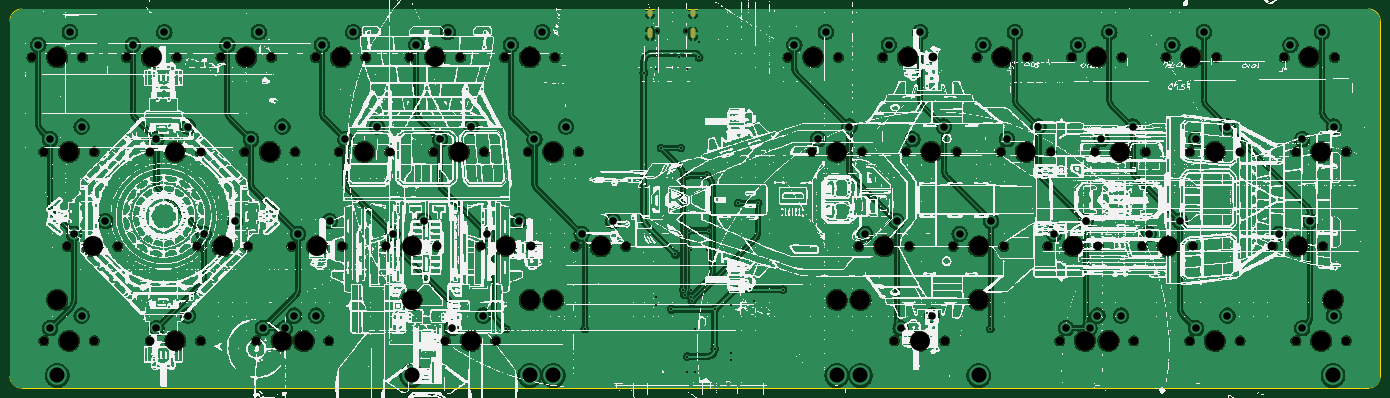
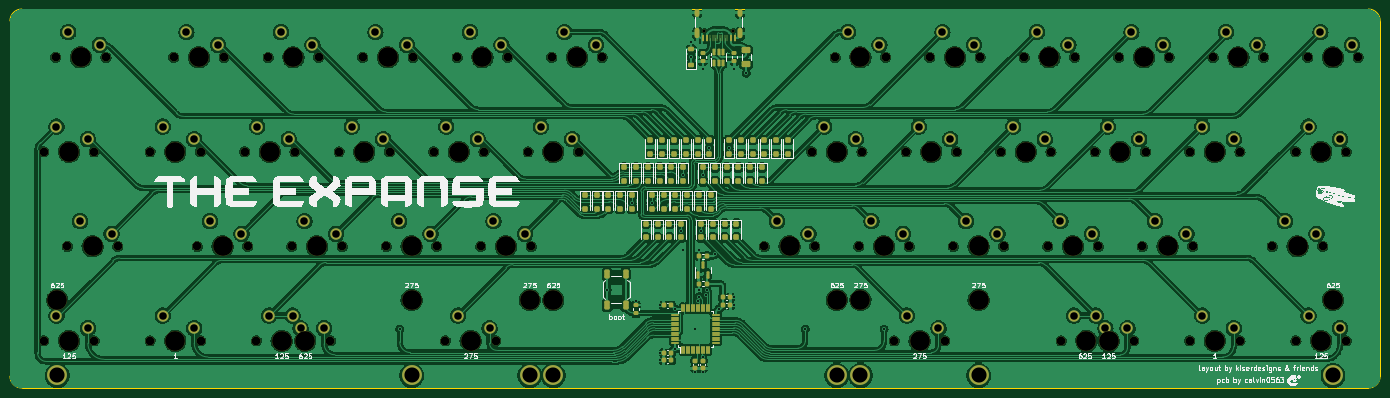
Circuit board: 11 layer files. Board 276.2 x 76.4 mm.
- bottom_copper: the expanse-CuBottom.gbr (933287 bytes)
- top_copper: the expanse-CuTop.gbr (732474 bytes)
- outline: the expanse-EdgeCuts.gbr (986 bytes)
- bottom_mask: the expanse-MaskBottom.gbr (16827 bytes)
- top_mask: the expanse-MaskTop.gbr (5702 bytes)
- drill: the expanse-NPTH.drl (2369 bytes)
- drill: the expanse-PTH.drl (2570 bytes)
- paste: the expanse-PasteBottom.gbr (8662 bytes)
- paste: the expanse-PasteTop.gbr (458 bytes)
- bottom_silk: the expanse-SilkBottom.gbr (139373 bytes)
- top_silk: the expanse-SilkTop.gbr (2340602 bytes)

=== bottom_copper: the expanse-CuBottom.gbr (933287 bytes, source omitted) ===
=== top_copper: the expanse-CuTop.gbr (732474 bytes, source omitted) ===
=== outline: the expanse-EdgeCuts.gbr ===
%TF.GenerationSoftware,KiCad,Pcbnew,(7.0.0)*%
%TF.CreationDate,2024-02-03T20:42:43+01:00*%
%TF.ProjectId,the expanse,74686520-6578-4706-916e-73652e6b6963,rev?*%
%TF.SameCoordinates,Original*%
%TF.FileFunction,Profile,NP*%
%FSLAX46Y46*%
G04 Gerber Fmt 4.6, Leading zero omitted, Abs format (unit mm)*
G04 Created by KiCad (PCBNEW (7.0.0)) date 2024-02-03 20:42:43*
%MOMM*%
%LPD*%
G01*
G04 APERTURE LIST*
%TA.AperFunction,Profile*%
%ADD10C,0.100000*%
%TD*%
G04 APERTURE END LIST*
D10*
X15875000Y-18056250D02*
X15875000Y-89693750D01*
X18256250Y-15675000D02*
G75*
G03*
X15875000Y-18056250I0J-2381250D01*
G01*
X18256250Y-92075000D02*
X289718750Y-92075000D01*
X289718750Y-92075000D02*
G75*
G03*
X292100000Y-89693750I-50J2381300D01*
G01*
X15875000Y-89693750D02*
G75*
G03*
X18256250Y-92075000I2381250J0D01*
G01*
X292100000Y-18056250D02*
G75*
G03*
X289718750Y-15675000I-2381300J-50D01*
G01*
X289718750Y-15675000D02*
X18256250Y-15675000D01*
X292100000Y-89693750D02*
X292100000Y-18056250D01*
M02*

=== bottom_mask: the expanse-MaskBottom.gbr (16827 bytes, source omitted) ===
=== top_mask: the expanse-MaskTop.gbr ===
%TF.GenerationSoftware,KiCad,Pcbnew,(7.0.0)*%
%TF.CreationDate,2024-02-03T20:42:43+01:00*%
%TF.ProjectId,the expanse,74686520-6578-4706-916e-73652e6b6963,rev?*%
%TF.SameCoordinates,Original*%
%TF.FileFunction,Soldermask,Top*%
%TF.FilePolarity,Negative*%
%FSLAX46Y46*%
G04 Gerber Fmt 4.6, Leading zero omitted, Abs format (unit mm)*
G04 Created by KiCad (PCBNEW (7.0.0)) date 2024-02-03 20:42:43*
%MOMM*%
%LPD*%
G01*
G04 APERTURE LIST*
%ADD10C,1.750000*%
%ADD11C,3.987800*%
%ADD12C,0.650000*%
%ADD13O,1.000000X1.600000*%
%ADD14O,1.000000X2.100000*%
G04 APERTURE END LIST*
D10*
%TO.C,MX8*%
X191770000Y-25400000D03*
D11*
X196850000Y-25400000D03*
D10*
X201930000Y-25400000D03*
%TD*%
%TO.C,MX26*%
X53657500Y-63500000D03*
D11*
X58737500Y-63500000D03*
D10*
X63817500Y-63500000D03*
%TD*%
%TO.C,MX6*%
X115570000Y-25400000D03*
D11*
X120650000Y-25400000D03*
D10*
X125730000Y-25400000D03*
%TD*%
%TO.C,MX19*%
X177482500Y-44450000D03*
D11*
X182562500Y-44450000D03*
D10*
X187642500Y-44450000D03*
%TD*%
%TO.C,MX31*%
X187007500Y-63500000D03*
D11*
X192087500Y-63500000D03*
D10*
X197167500Y-63500000D03*
%TD*%
%TO.C,MX40*%
X65563750Y-82550000D03*
D11*
X70643750Y-82550000D03*
D10*
X75723750Y-82550000D03*
%TD*%
%TO.C,MX16*%
X82232500Y-44450000D03*
D11*
X87312500Y-44450000D03*
D10*
X92392500Y-44450000D03*
%TD*%
%TO.C,MX34*%
X244157500Y-63500000D03*
D11*
X249237500Y-63500000D03*
D10*
X254317500Y-63500000D03*
%TD*%
%TO.C,MX44*%
X253682500Y-82550000D03*
D11*
X258762500Y-82550000D03*
D10*
X263842500Y-82550000D03*
%TD*%
%TO.C,MX23*%
X253682500Y-44450000D03*
D11*
X258762500Y-44450000D03*
D10*
X263842500Y-44450000D03*
%TD*%
%TO.C,MX33*%
X225107500Y-63500000D03*
D11*
X230187500Y-63500000D03*
D10*
X235267500Y-63500000D03*
%TD*%
%TO.C,MX18*%
X120332500Y-44450000D03*
D11*
X125412500Y-44450000D03*
D10*
X130492500Y-44450000D03*
%TD*%
%TO.C,MX11*%
X248920000Y-25400000D03*
D11*
X254000000Y-25400000D03*
D10*
X259080000Y-25400000D03*
%TD*%
%TO.C,MX13*%
X22701250Y-44450000D03*
D11*
X27781250Y-44450000D03*
D10*
X32861250Y-44450000D03*
%TD*%
%TO.C,MX27*%
X72707500Y-63500000D03*
D11*
X77787500Y-63500000D03*
D10*
X82867500Y-63500000D03*
%TD*%
%TO.C,MX3*%
X58420000Y-25400000D03*
D11*
X63500000Y-25400000D03*
D10*
X68580000Y-25400000D03*
%TD*%
%TO.C,MX15*%
X63182500Y-44450000D03*
D11*
X68262500Y-44450000D03*
D10*
X73342500Y-44450000D03*
%TD*%
D11*
%TO.C,S4*%
X211137500Y-74295000D03*
X187325000Y-74295000D03*
%TD*%
D10*
%TO.C,MX17*%
X101282500Y-44450000D03*
D11*
X106362500Y-44450000D03*
D10*
X111442500Y-44450000D03*
%TD*%
%TO.C,MX38*%
X22701250Y-82550000D03*
D11*
X27781250Y-82550000D03*
D10*
X32861250Y-82550000D03*
%TD*%
%TO.C,MX14*%
X44132500Y-44450000D03*
D11*
X49212500Y-44450000D03*
D10*
X54292500Y-44450000D03*
%TD*%
%TO.C,MX28*%
X91757500Y-63500000D03*
D11*
X96837500Y-63500000D03*
D10*
X101917500Y-63500000D03*
%TD*%
%TO.C,MX37*%
X227488750Y-82550000D03*
D11*
X232568750Y-82550000D03*
D10*
X237648750Y-82550000D03*
%TD*%
%TO.C,MX1*%
X20320000Y-25400000D03*
D11*
X25400000Y-25400000D03*
D10*
X30480000Y-25400000D03*
%TD*%
D11*
%TO.C,S3*%
X120650000Y-74295000D03*
X96837500Y-74295000D03*
%TD*%
D10*
%TO.C,MX43*%
X232251250Y-82550000D03*
D11*
X237331250Y-82550000D03*
D10*
X242411250Y-82550000D03*
%TD*%
%TO.C,MX4*%
X77470000Y-25400000D03*
D11*
X82550000Y-25400000D03*
D10*
X87630000Y-25400000D03*
%TD*%
D11*
%TO.C,S2*%
X282575000Y-74295000D03*
X182562500Y-74295000D03*
%TD*%
D10*
%TO.C,MX42*%
X194151250Y-82550000D03*
D11*
X199231250Y-82550000D03*
D10*
X204311250Y-82550000D03*
%TD*%
%TO.C,MX41*%
X103663750Y-82550000D03*
D11*
X108743750Y-82550000D03*
D10*
X113823750Y-82550000D03*
%TD*%
D11*
%TO.C,S1*%
X125412500Y-74295000D03*
X25400000Y-74295000D03*
%TD*%
D10*
%TO.C,MX35*%
X270351250Y-63500000D03*
D11*
X275431250Y-63500000D03*
D10*
X280511250Y-63500000D03*
%TD*%
%TO.C,MX36*%
X70008750Y-82550000D03*
D11*
X75088750Y-82550000D03*
D10*
X80168750Y-82550000D03*
%TD*%
%TO.C,MX32*%
X206057500Y-63500000D03*
D11*
X211137500Y-63500000D03*
D10*
X216217500Y-63500000D03*
%TD*%
%TO.C,MX25*%
X27463750Y-63500000D03*
D11*
X32543750Y-63500000D03*
D10*
X37623750Y-63500000D03*
%TD*%
%TO.C,MX22*%
X234632500Y-44450000D03*
D11*
X239712500Y-44450000D03*
D10*
X244792500Y-44450000D03*
%TD*%
%TO.C,MX39*%
X44132500Y-82550000D03*
D11*
X49212500Y-82550000D03*
D10*
X54292500Y-82550000D03*
%TD*%
%TO.C,MX20*%
X196532500Y-44450000D03*
D11*
X201612500Y-44450000D03*
D10*
X206692500Y-44450000D03*
%TD*%
%TO.C,MX12*%
X272732500Y-25400000D03*
D11*
X277812500Y-25400000D03*
D10*
X282892500Y-25400000D03*
%TD*%
%TO.C,MX10*%
X229870000Y-25400000D03*
D11*
X234950000Y-25400000D03*
D10*
X240030000Y-25400000D03*
%TD*%
%TO.C,MX9*%
X210820000Y-25400000D03*
D11*
X215900000Y-25400000D03*
D10*
X220980000Y-25400000D03*
%TD*%
%TO.C,MX7*%
X172720000Y-25400000D03*
D11*
X177800000Y-25400000D03*
D10*
X182880000Y-25400000D03*
%TD*%
%TO.C,MX45*%
X275113750Y-82550000D03*
D11*
X280193750Y-82550000D03*
D10*
X285273750Y-82550000D03*
%TD*%
%TO.C,MX5*%
X96520000Y-25400000D03*
D11*
X101600000Y-25400000D03*
D10*
X106680000Y-25400000D03*
%TD*%
%TO.C,MX21*%
X215582500Y-44450000D03*
D11*
X220662500Y-44450000D03*
D10*
X225742500Y-44450000D03*
%TD*%
%TO.C,MX29*%
X110807500Y-63500000D03*
D11*
X115887500Y-63500000D03*
D10*
X120967500Y-63500000D03*
%TD*%
%TO.C,MX24*%
X275113750Y-44450000D03*
D11*
X280193750Y-44450000D03*
D10*
X285273750Y-44450000D03*
%TD*%
%TO.C,MX2*%
X39370000Y-25400000D03*
D11*
X44450000Y-25400000D03*
D10*
X49530000Y-25400000D03*
%TD*%
%TO.C,MX30*%
X129857500Y-63500000D03*
D11*
X134937500Y-63500000D03*
D10*
X140017500Y-63500000D03*
%TD*%
D12*
%TO.C,J1*%
X146335000Y-20062500D03*
X152115000Y-20062500D03*
D13*
X144904999Y-16412499D03*
D14*
X144904999Y-20592499D03*
D13*
X153544999Y-16412499D03*
D14*
X153544999Y-20592499D03*
%TD*%
M02*

=== drill: the expanse-NPTH.drl ===
M48
; DRILL file {KiCad (7.0.0)} date Sat Feb  3 20:42:43 2024
; FORMAT={-:-/ absolute / inch / decimal}
; #@! TF.CreationDate,2024-02-03T20:42:43+01:00
; #@! TF.GenerationSoftware,Kicad,Pcbnew,(7.0.0)
; #@! TF.FileFunction,NonPlated,1,2,NPTH
FMAT,2
INCH
; #@! TA.AperFunction,NonPlated,NPTH,ComponentDrill
T1C0.0256
; #@! TA.AperFunction,NonPlated,NPTH,ComponentDrill
T2C0.0689
; #@! TA.AperFunction,NonPlated,NPTH,ComponentDrill
T3C0.1570
%
G90
G05
T1
X5.7612Y-0.7899
X5.9888Y-0.7899
T2
X0.8Y-1.0
X0.8937Y-1.75
X0.8937Y-3.25
X1.0813Y-2.5
X1.2Y-1.0
X1.2937Y-1.75
X1.2937Y-3.25
X1.4812Y-2.5
X1.55Y-1.0
X1.7375Y-1.75
X1.7375Y-3.25
X1.95Y-1.0
X2.1125Y-2.5
X2.1375Y-1.75
X2.1375Y-3.25
X2.3Y-1.0
X2.4875Y-1.75
X2.5125Y-2.5
X2.5812Y-3.25
X2.7Y-1.0
X2.7563Y-3.25
X2.8625Y-2.5
X2.8875Y-1.75
X2.9812Y-3.25
X3.05Y-1.0
X3.1562Y-3.25
X3.2375Y-1.75
X3.2625Y-2.5
X3.45Y-1.0
X3.6125Y-2.5
X3.6375Y-1.75
X3.8Y-1.0
X3.9875Y-1.75
X4.0125Y-2.5
X4.0812Y-3.25
X4.2Y-1.0
X4.3625Y-2.5
X4.3875Y-1.75
X4.4813Y-3.25
X4.55Y-1.0
X4.7375Y-1.75
X4.7625Y-2.5
X4.95Y-1.0
X5.1125Y-2.5
X5.1375Y-1.75
X5.5125Y-2.5
X6.8Y-1.0
X6.9875Y-1.75
X7.2Y-1.0
X7.3625Y-2.5
X7.3875Y-1.75
X7.55Y-1.0
X7.6437Y-3.25
X7.7375Y-1.75
X7.7625Y-2.5
X7.95Y-1.0
X8.0437Y-3.25
X8.1125Y-2.5
X8.1375Y-1.75
X8.3Y-1.0
X8.4875Y-1.75
X8.5125Y-2.5
X8.7Y-1.0
X8.8625Y-2.5
X8.8875Y-1.75
X8.9562Y-3.25
X9.05Y-1.0
X9.1437Y-3.25
X9.2375Y-1.75
X9.2625Y-2.5
X9.3562Y-3.25
X9.45Y-1.0
X9.5437Y-3.25
X9.6125Y-2.5
X9.6375Y-1.75
X9.8Y-1.0
X9.9875Y-1.75
X9.9875Y-3.25
X10.0125Y-2.5
X10.2Y-1.0
X10.3875Y-1.75
X10.3875Y-3.25
X10.6437Y-2.5
X10.7375Y-1.0
X10.8312Y-1.75
X10.8312Y-3.25
X11.0437Y-2.5
X11.1375Y-1.0
X11.2312Y-1.75
X11.2312Y-3.25
T3
X1.0Y-1.0
X1.0Y-2.925
X1.0938Y-1.75
X1.0938Y-3.25
X1.2812Y-2.5
X1.75Y-1.0
X1.9375Y-1.75
X1.9375Y-3.25
X2.3125Y-2.5
X2.5Y-1.0
X2.6875Y-1.75
X2.7812Y-3.25
X2.9562Y-3.25
X3.0625Y-2.5
X3.25Y-1.0
X3.4375Y-1.75
X3.8125Y-2.5
X3.8125Y-2.925
X4.0Y-1.0
X4.1875Y-1.75
X4.2812Y-3.25
X4.5625Y-2.5
X4.75Y-1.0
X4.75Y-2.925
X4.9375Y-1.75
X4.9375Y-2.925
X5.3125Y-2.5
X7.0Y-1.0
X7.1875Y-1.75
X7.1875Y-2.925
X7.375Y-2.925
X7.5625Y-2.5
X7.75Y-1.0
X7.8438Y-3.25
X7.9375Y-1.75
X8.3125Y-2.5
X8.3125Y-2.925
X8.5Y-1.0
X8.6875Y-1.75
X9.0625Y-2.5
X9.1562Y-3.25
X9.25Y-1.0
X9.3438Y-3.25
X9.4375Y-1.75
X9.8125Y-2.5
X10.0Y-1.0
X10.1875Y-1.75
X10.1875Y-3.25
X10.8438Y-2.5
X10.9375Y-1.0
X11.0312Y-1.75
X11.0312Y-3.25
X11.125Y-2.925
T0
M30

=== drill: the expanse-PTH.drl ===
M48
; DRILL file {KiCad (7.0.0)} date Sat Feb  3 20:42:43 2024
; FORMAT={-:-/ absolute / inch / decimal}
; #@! TF.CreationDate,2024-02-03T20:42:43+01:00
; #@! TF.GenerationSoftware,Kicad,Pcbnew,(7.0.0)
; #@! TF.FileFunction,Plated,1,2,PTH
FMAT,2
INCH
; #@! TA.AperFunction,Plated,PTH,ViaDrill
T1C0.0157
; #@! TA.AperFunction,Plated,PTH,ComponentDrill
T2C0.0236
; #@! TA.AperFunction,Plated,PTH,ComponentDrill
T3C0.0600
; #@! TA.AperFunction,Plated,PTH,ComponentDrill
T4C0.1200
%
G90
G05
T1
X4.5625Y-3.1562
X5.1875Y-3.1562
X5.6562Y-1.125
X5.75Y-1.0938
X5.75Y-2.9062
X5.75Y-2.9688
X5.7931Y-1.7188
X5.875Y-3.0
X5.9069Y-2.5631
X5.9375Y-1.0
X5.9493Y-1.7188
X5.9688Y-2.8438
X5.9788Y-2.8836
X6.0Y-1.0938
X6.0Y-1.9375
X6.0Y-3.375
X6.0Y-3.5
X6.0157Y-2.375
X6.0297Y-2.899
X6.0312Y-2.5312
X6.0312Y-2.8438
X6.0379Y-2.9375
X6.0625Y-3.1562
X6.0625Y-3.5
X6.0938Y-0.875
X6.0938Y-1.0
X6.1562Y-1.9375
X6.1562Y-2.5312
X6.172Y-2.375
X6.2188Y-3.0
X6.2188Y-3.3125
X6.3438Y-2.9688
X6.3438Y-3.3438
X6.3438Y-3.4062
X6.4062Y-2.1562
X6.5312Y-2.9375
X6.5625Y-2.1562
X6.7603Y-2.8438
X8.4062Y-3.1562
T3
X0.85Y-0.9
X0.9437Y-1.65
X0.9437Y-3.15
X1.1Y-0.8
X1.1312Y-2.4
X1.1937Y-1.55
X1.1937Y-3.05
X1.3812Y-2.3
X1.6Y-0.9
X1.7875Y-1.65
X1.7875Y-3.15
X1.85Y-0.8
X2.0375Y-1.55
X2.0375Y-3.05
X2.1625Y-2.4
X2.35Y-0.9
X2.4125Y-2.3
X2.5375Y-1.65
X2.6Y-0.8
X2.6313Y-3.15
X2.7875Y-1.55
X2.8062Y-3.15
X2.8813Y-3.05
X2.9125Y-2.4
X3.0562Y-3.05
X3.1Y-0.9
X3.1625Y-2.3
X3.2875Y-1.65
X3.35Y-0.8
X3.5375Y-1.55
X3.6625Y-2.4
X3.85Y-0.9
X3.9125Y-2.3
X4.0375Y-1.65
X4.1Y-0.8
X4.1312Y-3.15
X4.2875Y-1.55
X4.3812Y-3.05
X4.4125Y-2.4
X4.6Y-0.9
X4.6625Y-2.3
X4.7875Y-1.65
X4.85Y-0.8
X5.0375Y-1.55
X5.1625Y-2.4
X5.4125Y-2.3
X6.85Y-0.9
X7.0375Y-1.65
X7.1Y-0.8
X7.2875Y-1.55
X7.4125Y-2.4
X7.6Y-0.9
X7.6625Y-2.3
X7.6937Y-3.15
X7.7875Y-1.65
X7.85Y-0.8
X7.9437Y-3.05
X8.0375Y-1.55
X8.1625Y-2.4
X8.35Y-0.9
X8.4125Y-2.3
X8.5375Y-1.65
X8.6Y-0.8
X8.7875Y-1.55
X8.9125Y-2.4
X9.0062Y-3.15
X9.1Y-0.9
X9.1625Y-2.3
X9.1937Y-3.15
X9.2562Y-3.05
X9.2875Y-1.65
X9.35Y-0.8
X9.4437Y-3.05
X9.5375Y-1.55
X9.6625Y-2.4
X9.85Y-0.9
X9.9125Y-2.3
X10.0375Y-1.65
X10.0375Y-3.15
X10.1Y-0.8
X10.2875Y-1.55
X10.2875Y-3.05
X10.6937Y-2.4
X10.7875Y-0.9
X10.8812Y-1.65
X10.8812Y-3.15
X10.9437Y-2.3
X11.0375Y-0.8
X11.1312Y-1.55
X11.1312Y-3.05
T4
X1.0Y-3.525
X3.8125Y-3.525
X4.75Y-3.525
X4.9375Y-3.525
X7.1875Y-3.525
X7.375Y-3.525
X8.3125Y-3.525
X11.125Y-3.525
T2
G00X5.7049Y-0.6344
M15
G01X5.7049Y-0.658
M16
G05
G00X5.7049Y-0.7891
M15
G01X5.7049Y-0.8324
M16
G05
G00X6.0451Y-0.6344
M15
G01X6.0451Y-0.658
M16
G05
G00X6.0451Y-0.7891
M15
G01X6.0451Y-0.8324
M16
G05
T0
M30

=== paste: the expanse-PasteBottom.gbr (8662 bytes, source omitted) ===
=== paste: the expanse-PasteTop.gbr ===
%TF.GenerationSoftware,KiCad,Pcbnew,(7.0.0)*%
%TF.CreationDate,2024-02-03T20:42:43+01:00*%
%TF.ProjectId,the expanse,74686520-6578-4706-916e-73652e6b6963,rev?*%
%TF.SameCoordinates,Original*%
%TF.FileFunction,Paste,Top*%
%TF.FilePolarity,Positive*%
%FSLAX46Y46*%
G04 Gerber Fmt 4.6, Leading zero omitted, Abs format (unit mm)*
G04 Created by KiCad (PCBNEW (7.0.0)) date 2024-02-03 20:42:43*
%MOMM*%
%LPD*%
G01*
G04 APERTURE LIST*
G04 APERTURE END LIST*
M02*

=== bottom_silk: the expanse-SilkBottom.gbr (139373 bytes, source omitted) ===
=== top_silk: the expanse-SilkTop.gbr (2340602 bytes, source omitted) ===
